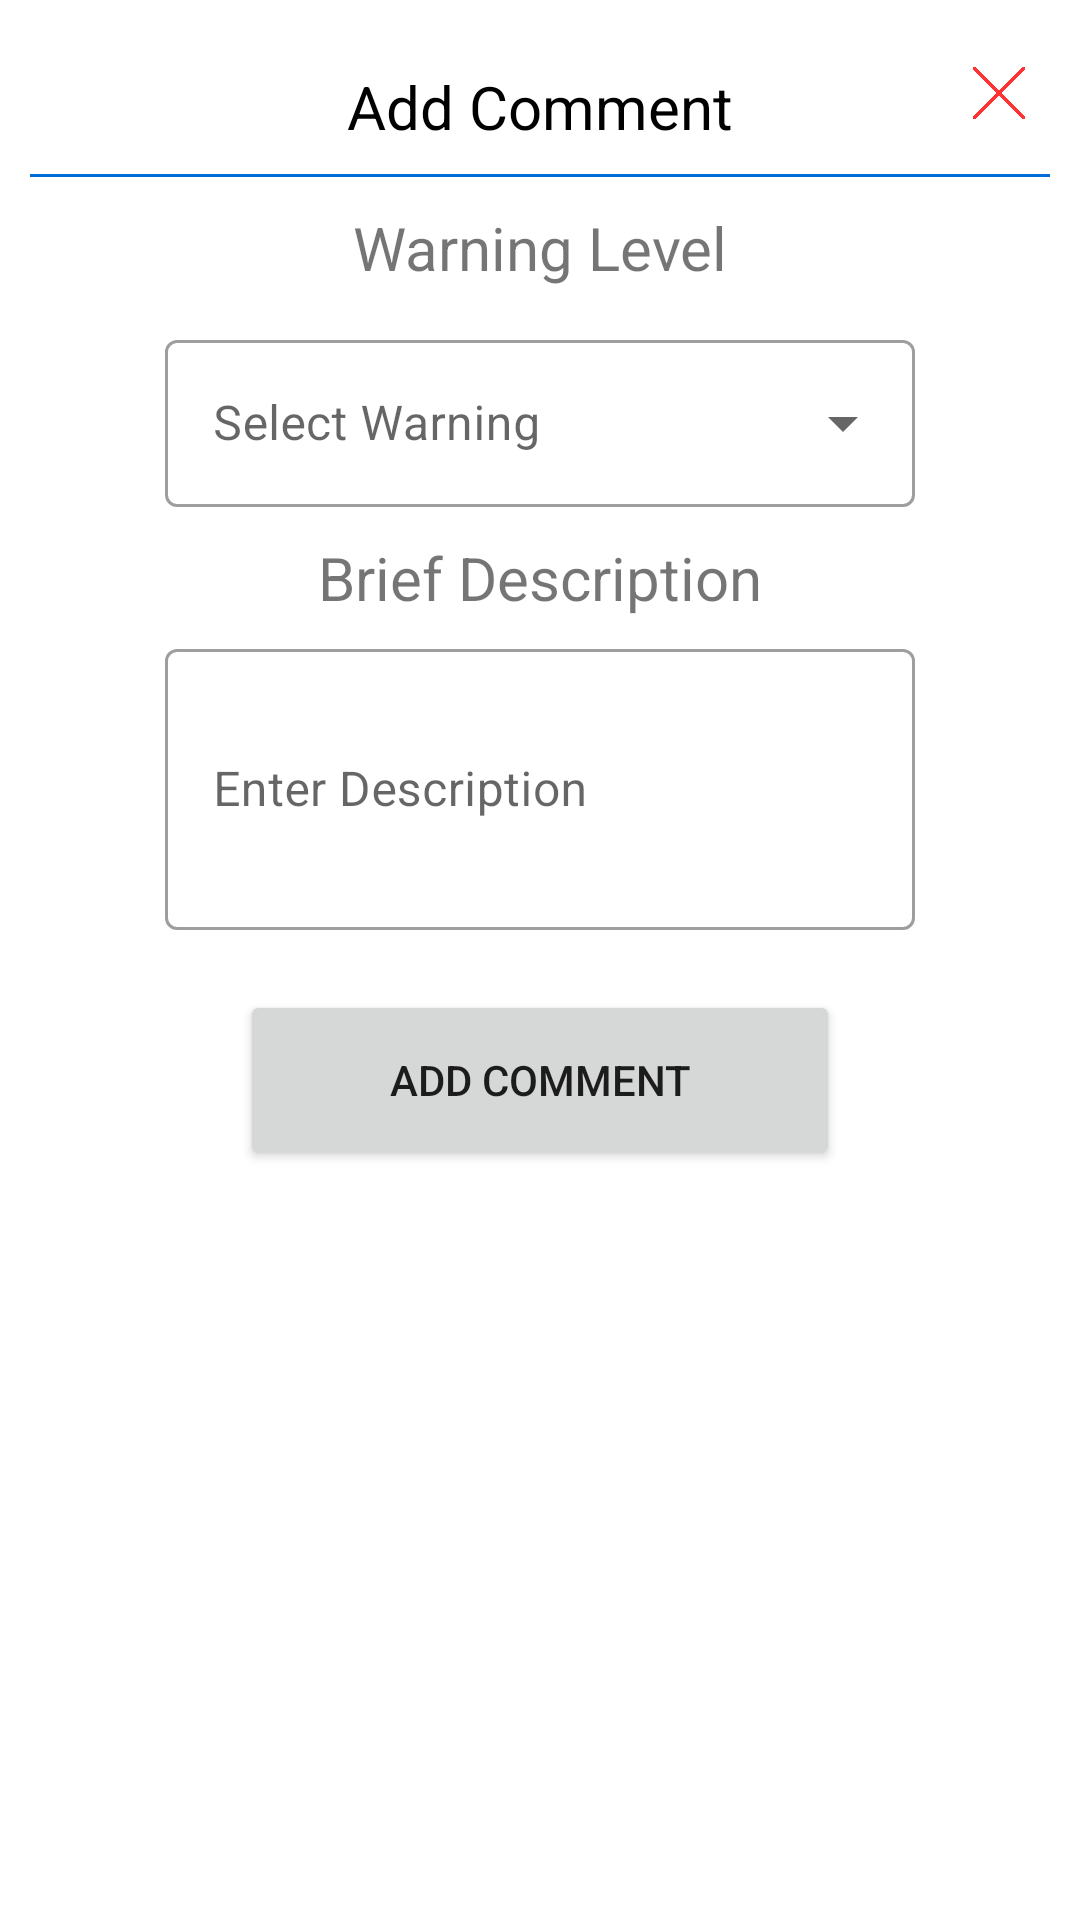

Layout XML and referenced resources for this Android screen:
<!-- AndroidManifest.xml: application theme Theme.Antispam -->
<!-- res/layout/fragment_add_comment_dialog.xml -->
<?xml version="1.0" encoding="utf-8"?>
<androidx.appcompat.widget.LinearLayoutCompat xmlns:android="http://schemas.android.com/apk/res/android"
    xmlns:tools="http://schemas.android.com/tools"
    android:layout_width="match_parent"
    android:layout_height="match_parent"
    android:background="@drawable/dialog_background"
    android:orientation="vertical"
    tools:context=".ui.communityblocking.AddCommentDialog">

    <RelativeLayout
        android:layout_width="match_parent"
        android:layout_height="wrap_content">

        <TextView
            android:id="@+id/header"
            android:layout_width="match_parent"
            android:layout_height="wrap_content"
            android:textAlignment="center"
            android:text="Add Comment"
            android:textColor="@color/black"
            android:layout_alignParentTop="true"
            android:gravity="center"
            android:textSize="20dp"
            android:layout_marginTop="12dp"
            />

        <ImageView
            android:id="@+id/cancel"
            android:layout_width="20dp"
            android:layout_height="20dp"
            android:layout_alignParentTop="true"
            android:layout_alignParentEnd="true"
            android:layout_marginStart="5dp"
            android:layout_marginTop="11dp"
            android:layout_marginEnd="7dp"
            android:layout_marginBottom="5dp"
            android:background="@drawable/icon_cancel" />
    </RelativeLayout>

    <View
        android:id="@+id/seperator"
        android:layout_width="match_parent"
        android:layout_height="1dp"
        android:layout_marginTop="9dp"
        android:background="@color/blueish"
        />

    <TextView
        android:layout_width="match_parent"
        android:layout_height="wrap_content"
        android:textAlignment="center"
        android:text="@string/warning_level"
        android:layout_marginTop="10dp"
        android:textSize="20dp"
        />

    <com.google.android.material.textfield.TextInputLayout
        android:id="@+id/textInputLayoutWarning"
        style="@style/Widget.MaterialComponents.TextInputLayout.OutlinedBox.ExposedDropdownMenu"
        android:layout_width="250dp"
        android:layout_height="wrap_content"
        android:layout_marginTop="12dp"
        android:hint="@string/select_warning"
        android:layout_gravity="center"
        >

        <AutoCompleteTextView
            android:id="@+id/warning_select"
            android:layout_width="match_parent"
            android:layout_height="wrap_content"
            android:dropDownHeight="175dp"
            android:inputType="none" />

    </com.google.android.material.textfield.TextInputLayout>

    <TextView
        android:layout_width="match_parent"
        android:layout_height="wrap_content"
        android:textAlignment="center"
        android:text="@string/brief_description"
        android:layout_marginTop="10dp"
        android:textSize="20dp"
        />


    <com.google.android.material.textfield.TextInputLayout
        android:id="@+id/textInputLayoutDescription"
        style="@style/Widget.MaterialComponents.TextInputLayout.OutlinedBox"
        android:layout_width="250dp"
        android:layout_height="wrap_content"
        android:layout_marginTop="5dp"
        android:hint="@string/enter_description"

        android:layout_gravity="center"
        >

        <com.google.android.material.textfield.TextInputEditText
            android:id="@+id/comment_description"
            android:layout_width="match_parent"
            android:layout_height="wrap_content"
            android:lines="3"
            android:inputType="textMultiLine"
            android:maxLength="120"
            />
    </com.google.android.material.textfield.TextInputLayout>

    <Button
        android:id="@+id/Add_comment"
        android:layout_width="200dp"
        android:layout_height="60dp"
        android:layout_marginTop="20dp"
        android:text="Add comment"
        android:layout_gravity="center"
        >
    </Button>

</androidx.appcompat.widget.LinearLayoutCompat>
<!-- resources referenced by this layout -->
<resources>
  <color name="black">#FF000000</color>
  <color name="blueish">#016BD8</color>
  <!-- drawable dialog_background (drawable) -->
  <?xml version="1.0" encoding="utf-8"?>
  <shape xmlns:android="http://schemas.android.com/apk/res/android">
  
      <solid
          android:color="@color/white"/>
      <corners
          android:radius="12dp" />
      <padding
          android:left="10dp"
          android:top="10dp"
          android:right="10dp"
          android:bottom="10dp" />
  </shape>
  <!-- drawable icon_cancel: png bitmap (drawable, 13628 bytes) -->
  <string name="brief_description">Brief Description</string>
  <string name="enter_description">Enter Description</string>
  <string name="select_warning">Select Warning</string>
  <string name="warning_level">Warning Level</string>
  <style name="Theme.Antispam" parent="Theme.MaterialComponents.DayNight.NoActionBar">
          
          <item name="colorPrimary">@color/blueish</item>
          <item name="colorPrimaryVariant">@color/drawer</item>
          <item name="colorOnPrimary">@color/white</item>
          
          <item name="colorSecondary">@color/teal_200</item>
          <item name="colorSecondaryVariant">@color/teal_700</item>
          <item name="colorOnSecondary">@color/black</item>
          
          <item name="android:statusBarColor">?attr/colorPrimaryVariant</item>
          
      </style>
  <color name="white">#FFFFFFFF</color>
  <color name="drawer">#016BD8</color>
  <color name="teal_200">#FF03DAC5</color>
  <color name="teal_700">#FF018786</color>
</resources>
